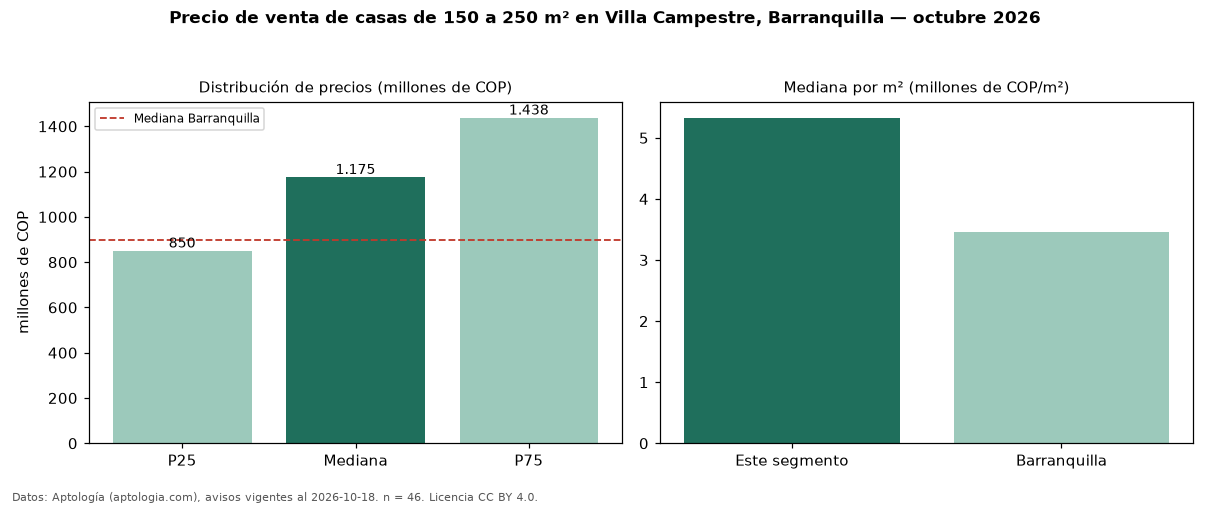

Values plotted in this chart, from the file beside it:
seccion, metrica, valor, moneda, n
filtro, area5, de 150 a 250 m², , 46
precio, p25, 850000000, COP, 46
precio, mediana, 1175000000, COP, 46
precio, p75, 1437500000, COP, 46
precio, minimo, 450000000, COP, 46
precio, maximo, 3000000000, COP, 46
m2, mediana_precio_m2, 5327869, COP, 45
m2, area_mediana_m2, 202.0, m2, 45
admin, mediana_admin_mes, 879000, COP, 37
banos, mediana_banos, 4.0, , 
parqueadero, pct_con_parqueadero, 100.0, %, 45
estrato, estrato_mas_frecuente, 6, , 46
habitaciones, 3+, 1175000000, COP, 46
ciudad, mediana_ciudad_referencia, 900000000, COP, 
ciudad, mediana_m2_ciudad, 3463444, COP, 
fuente, fecha_datos, 2026-10-18, , 
fuente, atribucion, https://www.aptologia.com/casas-en-venta…, , 
fuente, licencia, CC BY 4.0, , 
